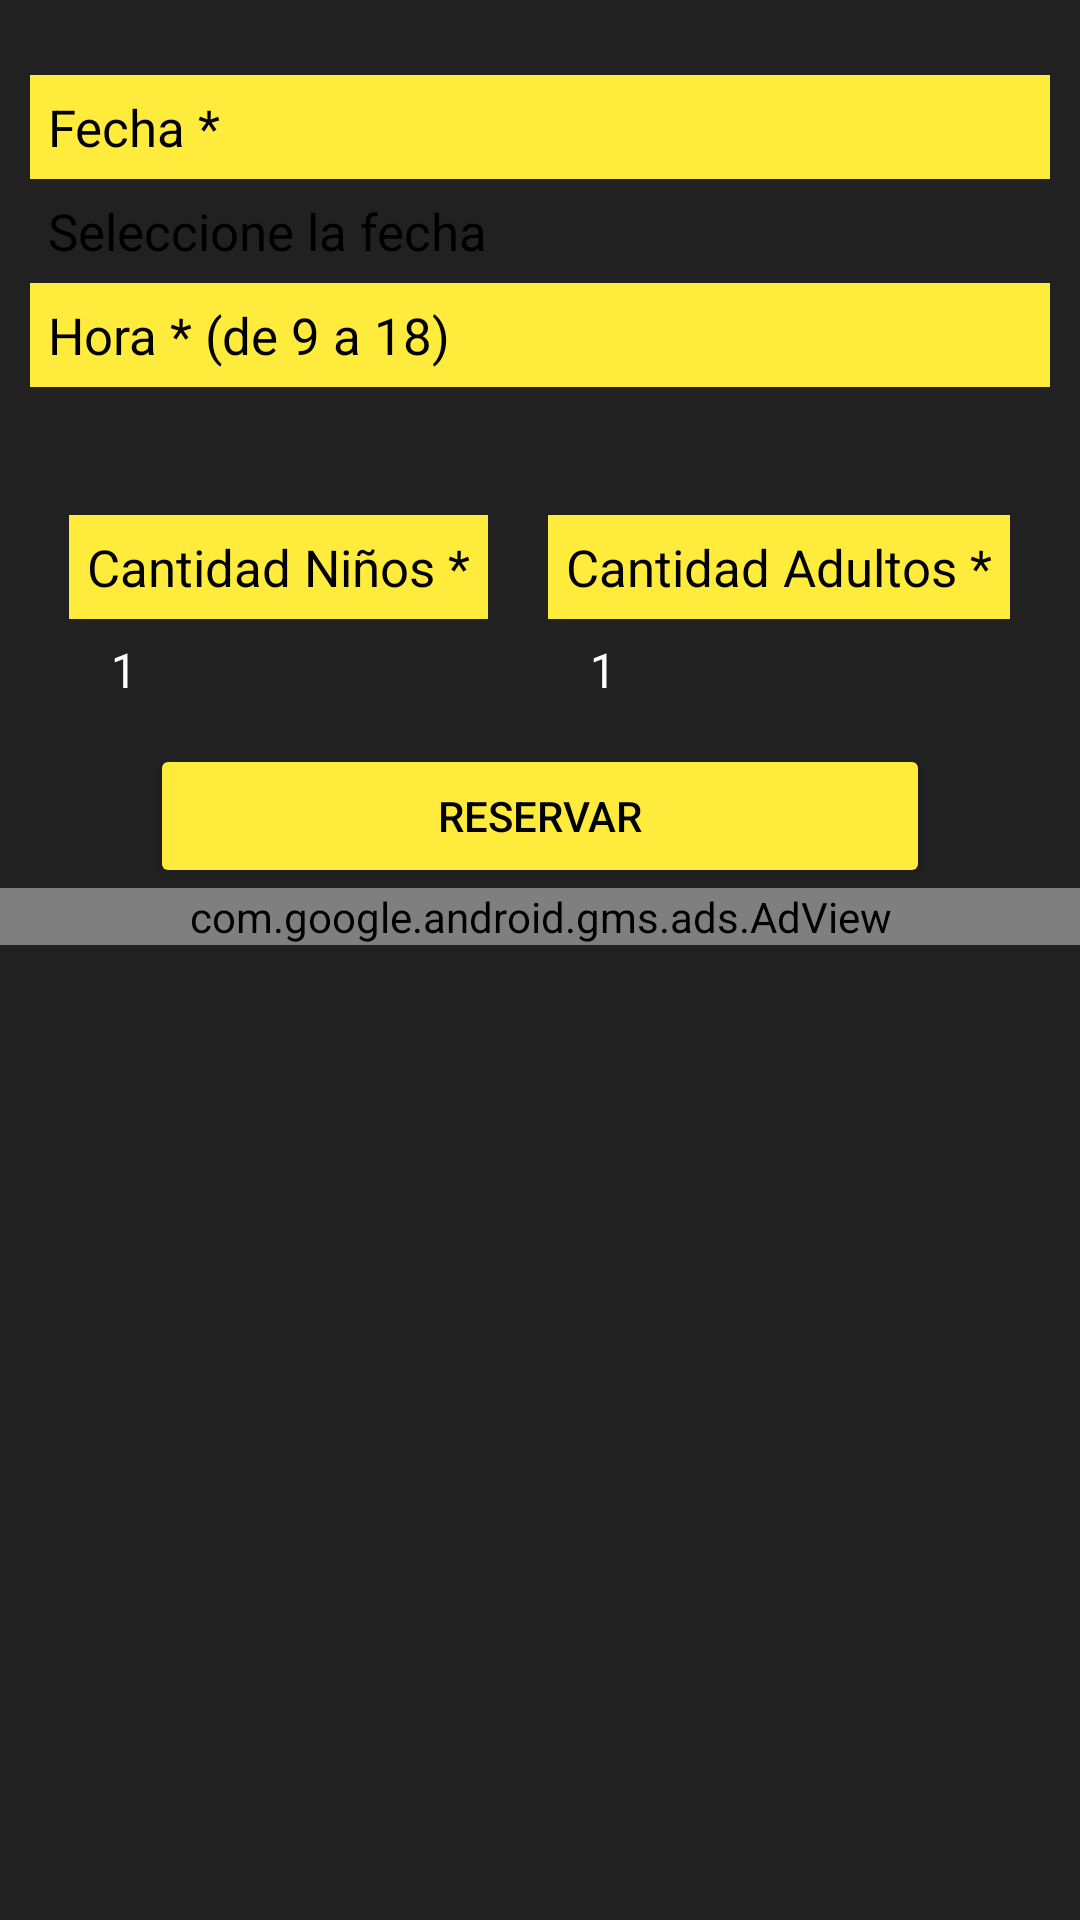

Layout XML and referenced resources for this Android screen:
<!-- AndroidManifest.xml: application theme Theme.AppCompat.NoActionBar -->
<!-- res/layout/fragment_reservacion.xml -->
<?xml version="1.0" encoding="utf-8"?>
<LinearLayout xmlns:android="http://schemas.android.com/apk/res/android"
    xmlns:tools="http://schemas.android.com/tools"
    android:layout_width="match_parent"
    android:layout_height="match_parent"
    tools:context=".ui.capturaqr.capturarqr"
    style="@style/bcrStyleFragment"
    android:orientation="vertical">

    <TextView
        android:text="Fecha *"
        android:layout_marginTop="25dp"
        style="@style/bcrStyleLabelNormal"
        ></TextView>

    <EditText
        android:id="@+id/etPlannedDate"
        style="@style/bcrStyleEditText"
        android:hint="Seleccione la fecha"
        android:inputType="date"
        android:focusable="false"
        android:clickable="true"
        android:maxLines="1"
        android:textColorHint="@color/black"/>


    <TextView
        android:text="Hora * (de 9 a 18)"
        style="@style/bcrStyleLabelNormal"
        ></TextView>

    <EditText
        android:id="@+id/edthora"
        style="@style/bcrStyleEditText"></EditText>

    <LinearLayout
        android:layout_width="wrap_content"
        android:layout_height="wrap_content"
        android:padding="8dp"
        android:layout_gravity="center"
        >
        <LinearLayout
            android:layout_width="wrap_content"
            android:layout_height="wrap_content"
            android:orientation="vertical">
            <TextView
                android:text="Cantidad Niños *"
                style="@style/bcrStyleLabelNormal"
                ></TextView>

            <Spinner
                android:id="@+id/edtdninos"
                style="@style/bcrStyleEditText"
                android:entries="@array/cantidad"></Spinner>

        </LinearLayout>

        <LinearLayout
            android:layout_width="wrap_content"
            android:layout_height="wrap_content"
            android:orientation="vertical">
            <TextView
                android:text="Cantidad Adultos *"
                style="@style/bcrStyleLabelNormal"
                ></TextView>

            <Spinner
                android:id="@+id/edtdadultos"
                style="@style/bcrStyleEditText"
                android:entries="@array/cantidad"
                ></Spinner>

        </LinearLayout>
    </LinearLayout>

    <Button
        android:id="@+id/btnReserva"
        android:text="RESERVAR"
        style="@style/bcrStyleButton"
        ></Button>
    <com.google.android.gms.ads.AdView
        xmlns:ads="http://schemas.android.com/apk/res-auto"
        android:id="@+id/adView"
        android:layout_width="match_parent"
        android:layout_height="wrap_content"
        android:layout_centerHorizontal="true"
        android:layout_alignParentBottom="true"
        android:gravity="center"
        ads:adSize="BANNER"
        ads:adUnitId="ca-app-pub-3940256099942544/6300978111">
    </com.google.android.gms.ads.AdView>

</LinearLayout>
<!-- resources referenced by this layout -->
<resources>
  <string-array name="cantidad">
          <item>1</item>
          <item>2</item>
          <item>3</item>
          <item>4</item>
          <item>5</item>
          <item>6</item>
          <item>7</item>
          <item>8</item>
          <item>9</item>
          <item>10</item>
      </string-array>
  <color name="black">#FF000000</color>
  <style name="bcrStyleButton">
          <item name="android:textColor">@color/secondaryTextColor</item>
          <item name="android:layout_width">match_parent</item>
          <item name="android:layout_height">wrap_content</item>
          <item name="android:textSize">14dp </item>
          <item name="android:backgroundTint">@color/secondaryColor</item>
          <item name="android:textAllCaps">false </item>
          <item name="android:layout_marginRight">50dp</item>
          <item name="android:layout_marginLeft">50dp</item>
      </style>
  <style name="bcrStyleEditText">
          <item name="android:textColor">@color/primaryTextColor </item>
          <item name="android:layout_width">match_parent</item>
          <item name="android:layout_height">wrap_content</item>
          <item name="android:textSize">17dp </item>
          <item name="android:padding">6dp</item>
          <item name="android:backgroundTint">@color/primaryColor</item>
          <item name="android:layout_marginRight">10dp</item>
          <item name="android:layout_marginLeft">10dp</item>
          <item name="android:layout_gravity">center</item>
      </style>
  <style name="bcrStyleFragment">
          <item name="android:background">@color/primaryColor</item>
      </style>
  <style name="bcrStyleLabelNormal">
          <item name="android:textColor">@color/secondaryTextColor </item>
          <item name="android:layout_width">match_parent</item>
          <item name="android:layout_height">wrap_content</item>
          <item name="android:textSize">17dp </item>
          <item name="android:layout_gravity">left</item>
          <item name="android:padding">6dp</item>
          <item name="android:background">@color/secondaryColor</item>
          <item name="android:layout_marginRight">10dp</item>
          <item name="android:layout_marginLeft">10dp</item>
      </style>
  <color name="secondaryTextColor">#000000</color>
  <color name="secondaryColor">#ffeb3b</color>
  <color name="primaryTextColor">#ffffff</color>
  <color name="primaryColor">#212121</color>
</resources>
